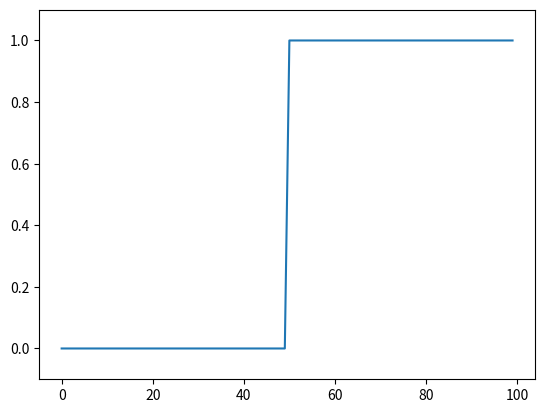
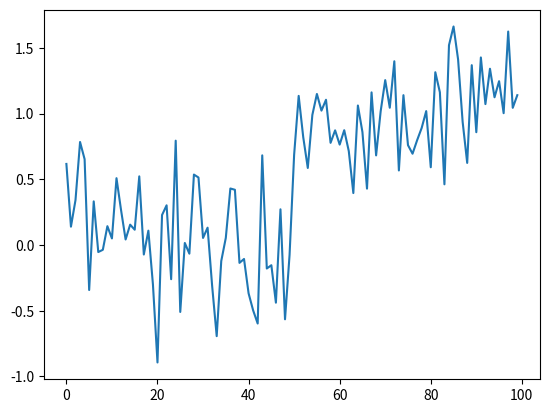
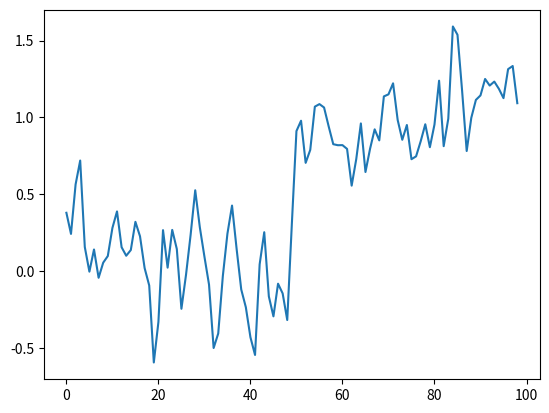
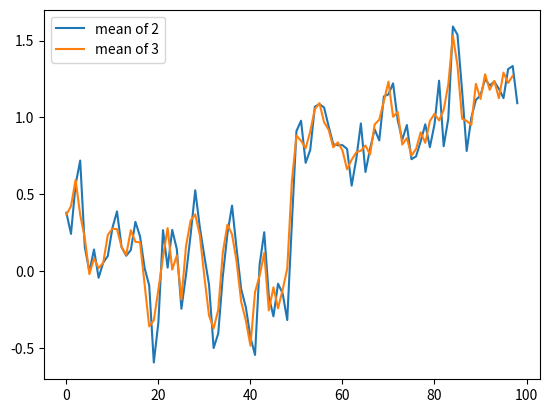
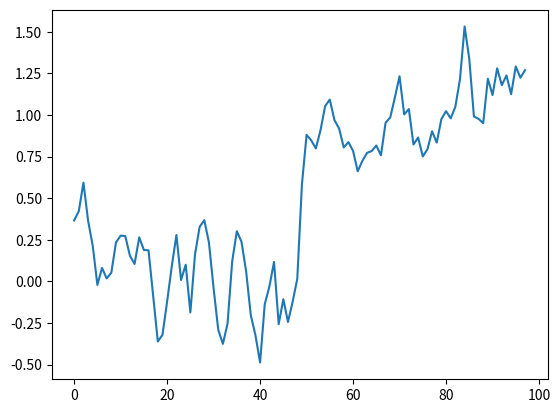

The matplotlib source for these figures, in order: (Note: this script raises an exception after producing the figures.)
%matplotlib inline
%config InlineBackend.figure_format = 'retina'

import matplotlib.pyplot as plt
import numpy as np

plt.rcParams['image.cmap'] = 'gray'

step_signal = np.zeros(100)
step_signal[50:] = 1
fig, ax = plt.subplots()
ax.plot(step_signal)
ax.margins(y=0.1)

# Just to make sure we all see the same results
np.random.seed(0)


noisy_signal = (step_signal
                + np.random.normal(0, 0.35, step_signal.shape))
fig, ax = plt.subplots()
ax.plot(noisy_signal);

# Take the mean of neighboring pixels
smooth_signal = (noisy_signal[:-1] + noisy_signal[1:]) / 2.0
fig, ax = plt.subplots()
ax.plot(smooth_signal);

smooth_signal3 = (noisy_signal[:-2] + noisy_signal[1:-1]
                  + noisy_signal[2:]) / 3
fig, ax = plt.subplots()
ax.plot(smooth_signal, label='mean of 2')
ax.plot(smooth_signal3, label='mean of 3')
ax.legend(loc='upper left');

# Same as above, using a convolution kernel
# Neighboring pixels multiplied by 1/3 and summed
mean_kernel3 = np.full((3,), 1/3)
smooth_signal3p = np.convolve(noisy_signal, mean_kernel3,
                              mode='valid')
fig, ax = plt.subplots()
ax.plot(smooth_signal3p)

print('smooth_signal3 and smooth_signal3p are equal:',
      np.allclose(smooth_signal3, smooth_signal3p))

def convolve_demo(signal, kernel):
    ksize = len(kernel)
    convolved = np.correlate(signal, kernel)
    def filter_step(i):
        fig, ax = plt.subplots()
        ax.plot(signal, label='signal')
        ax.plot(convolved[:i+1], label='convolved')
        ax.legend()
        ax.scatter(np.arange(i, i+ksize),
                   signal[i : i+ksize])
        ax.scatter(i, convolved[i])
    return filter_step

from ipywidgets import interact, widgets

i_slider = widgets.IntSlider(min=0, max=len(noisy_signal) - 3,
                             value=0)

interact(convolve_demo(noisy_signal, mean_kernel3),
         i=i_slider);

mean_kernel11 = np.full((11,), 1/11)
smooth_signal11 = np.convolve(noisy_signal, mean_kernel11,
                              mode='valid')
fig, ax = plt.subplots()
ax.plot(smooth_signal11);

i_slider = widgets.IntSlider(min=0, max=len(noisy_signal) - 11,
                             value=0)

interact(convolve_demo(noisy_signal, mean_kernel11),
         i=i_slider);

smooth_signal3same = np.convolve(noisy_signal, mean_kernel3,
                                 mode='same')
smooth_signal11same = np.convolve(noisy_signal, mean_kernel11,
                                  mode='same')

fig, ax = plt.subplots(1, 2)
ax[0].plot(smooth_signal3p)
ax[0].plot(smooth_signal11)
ax[0].set_title('mode=valid')
ax[1].plot(smooth_signal3same)
ax[1].plot(smooth_signal11same)
ax[1].set_title('mode=same');

def convolve_demo_same(signal, kernel):
    ksize = len(kernel)
    padded_signal = np.pad(signal, ksize // 2,
                           mode='constant')
    convolved = np.correlate(padded_signal, kernel)
    def filter_step(i):
        fig, ax = plt.subplots()
        x = np.arange(-ksize // 2,
                      len(signal) + ksize // 2)
        ax.plot(signal, label='signal')
        ax.plot(convolved[:i+1], label='convolved')
        ax.legend()
        start, stop = i, i + ksize
        ax.scatter(x[start:stop]+1,
                   padded_signal[start : stop])
        ax.scatter(i, convolved[i])
        ax.set_xlim(-ksize // 2,
                    len(signal) + ksize // 2)
    return filter_step


i_slider = widgets.IntSlider(min=0, max=len(noisy_signal)-1,
                             value=0)

interact(convolve_demo_same(noisy_signal, mean_kernel11),
         i=i_slider);

fig, ax = plt.subplots()
ax.plot(step_signal)
ax.margins(y=0.1) 

result_corr = np.correlate(step_signal, np.array([-1, 0, 1]),
                           mode='valid')

result_conv = np.convolve(step_signal, np.array([-1, 0, 1]),
                          mode='valid')

fig, ax = plt.subplots()
ax.plot(step_signal, label='signal')
ax.plot(result_conv, linestyle='dashed', label='convolved')
ax.plot(result_corr, linestyle='dashed', label='correlated',
        color='C3')
ax.legend(loc='upper left')
ax.margins(y=0.1) 

noisy_change = np.correlate(noisy_signal, np.array([-1, 0, 1]))
fig, ax = plt.subplots()
ax.plot(noisy_signal, label='signal')
ax.plot(noisy_change, linestyle='dashed', label='change')
ax.legend(loc='upper left')
ax.margins(0.1)

mean_diff = np.correlate([-1, 0, 1], [1/3, 1/3, 1/3], mode='full')
print(mean_diff)

smooth_change = np.correlate(noisy_signal, mean_diff,
                             mode='same')
fig, ax = plt.subplots()
ax.plot(noisy_signal, label='signal')
ax.plot(smooth_change, linestyle='dashed', label='change')
ax.margins(0.1)
ax.hlines([-0.5, 0.5], 0, 100, linewidth=0.5, color='gray');

## 1
xi = np.arange(9)
x0 = 9 // 2  # 4
x = xi - x0
sigma = 1
gaussian_kernel = (1/(np.sqrt(2*np.pi)*sigma) * 
                   np.exp(-(x**2) / 2*sigma**2))

## 2
gauss_diff = np.convolve(gaussian_kernel, [-1, 0, 1], mode='full')

## 3
smooth_diff = ndi.correlate(noisy_signal, gauss_diff, mode='reflect')

plt.plot(noisy_signal)
plt.plot(smooth_diff)

import numpy as np

bright_square = np.zeros((7, 7), dtype=float)
bright_square[2:5, 2:5] = 1

print(bright_square)

fig, ax = plt.subplots()
ax.imshow(bright_square);

mean_kernel = np.full((3, 3), 1/9)

print(mean_kernel)

import scipy.ndimage as ndi

%precision 2
print(bright_square)
print(ndi.correlate(bright_square, mean_kernel))

#--------------------------------------------------------------------------
#  Convolution Demo
#--------------------------------------------------------------------------
from skimage import color
from scipy import ndimage as ndi
from matplotlib import patches

def mean_filter_demo(image, vmax=1):
    mean_factor = 1.0 / 9.0  # This assumes a 3x3 kernel.
    iter_kernel_and_subimage = iter_kernel(image)

    image_cache = []

    def mean_filter_step(i_step):
        while i_step >= len(image_cache):
            filtered = image if i_step == 0 else image_cache[-1][-1][-1]
            filtered = filtered.copy()

            (i, j), mask, subimage = next(iter_kernel_and_subimage)
            filter_overlay = color.label2rgb(mask, image, bg_label=0,
                                             colors=('cyan', 'red'))
            filtered[i, j] = np.sum(mean_factor * subimage)
            image_cache.append(((i, j), (filter_overlay, filtered)))

        (i, j), images = image_cache[i_step]
        fig, axes = plt.subplots(1, len(images), figsize=(10, 5))
        
        for ax, imc in zip(axes, images):
            ax.imshow(imc, vmax=vmax)
            rect = patches.Rectangle([j - 0.5, i - 0.5], 1, 1, color='yellow', fill=False)
            ax.add_patch(rect)
            
        plt.show()
    return mean_filter_step


def mean_filter_interactive_demo(image):
    from ipywidgets import IntSlider, interact
    mean_filter_step = mean_filter_demo(image)
    step_slider = IntSlider(min=0, max=image.size-1, value=0)
    interact(mean_filter_step, i_step=step_slider)


def iter_kernel(image, size=1):
    """ Yield position, kernel mask, and image for each pixel in the image.

    The kernel mask has a 2 at the center pixel and 1 around it. The actual
    width of the kernel is 2*size + 1.
    """
    width = 2*size + 1
    for (i, j), pixel in iter_pixels(image):
        mask = np.zeros(image.shape, dtype='int16')
        mask[i, j] = 1
        mask = ndi.grey_dilation(mask, size=width)
        #mask[i, j] = 2
        subimage = image[bounded_slice((i, j), image.shape[:2], size=size)]
        yield (i, j), mask, subimage


def iter_pixels(image):
    """ Yield pixel position (row, column) and pixel intensity. """
    height, width = image.shape[:2]
    for i in range(height):
        for j in range(width):
            yield (i, j), image[i, j]


def bounded_slice(center, xy_max, size=1, i_min=0):
    slices = []
    for i, i_max in zip(center, xy_max):
        slices.append(slice(max(i - size, i_min), min(i + size + 1, i_max)))
    return tuple(slices)



mean_filter_interactive_demo(bright_square)

print(np.sum(mean_kernel))

from skimage import data

image = data.camera()
pixelated = image[::10, ::10]
fig, (ax0, ax1) = plt.subplots(1, 2, figsize=(10, 5))
ax0.imshow(image)
ax1.imshow(pixelated) ;

from skimage import img_as_float

def imshow_all(*images, titles=None):
    images = [img_as_float(img) for img in images]

    if titles is None:
        titles = [''] * len(images)
    vmin = min(map(np.min, images))
    vmax = max(map(np.max, images))
    ncols = len(images)
    height = 5
    width = height * len(images)
    fig, axes = plt.subplots(nrows=1, ncols=ncols,
                             figsize=(width, height))
    for ax, img, label in zip(axes.ravel(), images, titles):
        ax.imshow(img, vmin=vmin, vmax=vmax)
        ax.set_title(label)


filtered = ndi.correlate(pixelated, mean_kernel)
imshow_all(pixelated, filtered, titles=['pixelated', 'mean filtered'])

# Rename module so we don't shadow the builtin function
from skimage import filters

smooth_mean = ndi.correlate(bright_square, mean_kernel)
sigma = 1
smooth = filters.gaussian(bright_square, sigma)
imshow_all(bright_square, smooth_mean, smooth,
           titles=['original', 'result of mean filter', 'result of gaussian filter'])

from skimage import img_as_float
# The Gaussian filter returns a float image, regardless of input.
# Cast to float so the images have comparable intensity ranges.
pixelated_float = img_as_float(pixelated)
smooth = filters.gaussian(pixelated_float, sigma=1)
imshow_all(pixelated_float, smooth)

size = 20
structuring_element = np.ones((3*size, 3*size))
smooth_mean = filters.rank.mean(image, structuring_element)
smooth_gaussian = filters.gaussian(image, size)
titles = ['mean', 'gaussian']
imshow_all(smooth_mean, smooth_gaussian, titles=titles)

sidelen = 45
sigma = (sidelen - 1) // 2 // 4
spot = np.zeros((sidelen, sidelen), dtype=float)
spot[sidelen // 2, sidelen // 2] = 1
kernel = filters.gaussian(spot, sigma=sigma)

imshow_all(spot, kernel / np.max(kernel))

fig, ax = plt.subplots()

ax.imshow(kernel, cmap='inferno')
ax.vlines(22, -100, 100, color='C9')
ax.set_ylim((sidelen - 1, 0))

vertical_kernel = np.array([
    [-1],
    [ 0],
    [ 1],
])

gradient_vertical = ndi.correlate(pixelated.astype(float),
                                  vertical_kernel)
fig, ax = plt.subplots()
ax.imshow(gradient_vertical);

horizontal_kernel = vertical_kernel.T

gradient_horizontal = ndi.correlate(pixelated.astype(float), horizontal_kernel,
                                    mode='reflect')

gradient_mag = np.sqrt(gradient_vertical**2 + gradient_horizontal**2)
plt.imshow(gradient_mag)

imshow_all(bright_square, filters.sobel(bright_square))

pixelated_gradient = filters.sobel(pixelated)
imshow_all(pixelated, pixelated_gradient)

gradient = filters.sobel(smooth)
titles = ['gradient before smoothing', 'gradient after smoothing']
# Scale smoothed gradient up so they're of comparable brightness.
imshow_all(pixelated_gradient, gradient*1.8, titles=titles)

target = (filters.sobel_h(image) > 0.07)
imshow_all(image, target, titles=['source', 'target'])

from skimage.morphology import disk
neighborhood = disk(radius=1)  # "selem" is often the name used for "structuring element"
median = filters.rank.median(pixelated, neighborhood)
titles = ['image', 'gaussian', 'median']
imshow_all(pixelated, smooth, median, titles=titles)

neighborhood = disk(10)
coins = data.coins()
mean_coin = filters.rank.mean(coins, neighborhood)
median_coin = filters.rank.median(coins, neighborhood)
titles = ['image', 'mean', 'median']
imshow_all(coins, mean_coin, median_coin, titles=titles)

from skimage.restoration import denoise_tv_bregman
denoised = denoise_tv_bregman(image, 4)
d = disk(4)
median = filters.rank.median(image, d)
titles = ['image', 'median', 'denoised']
imshow_all(image, median, denoised, titles=titles)